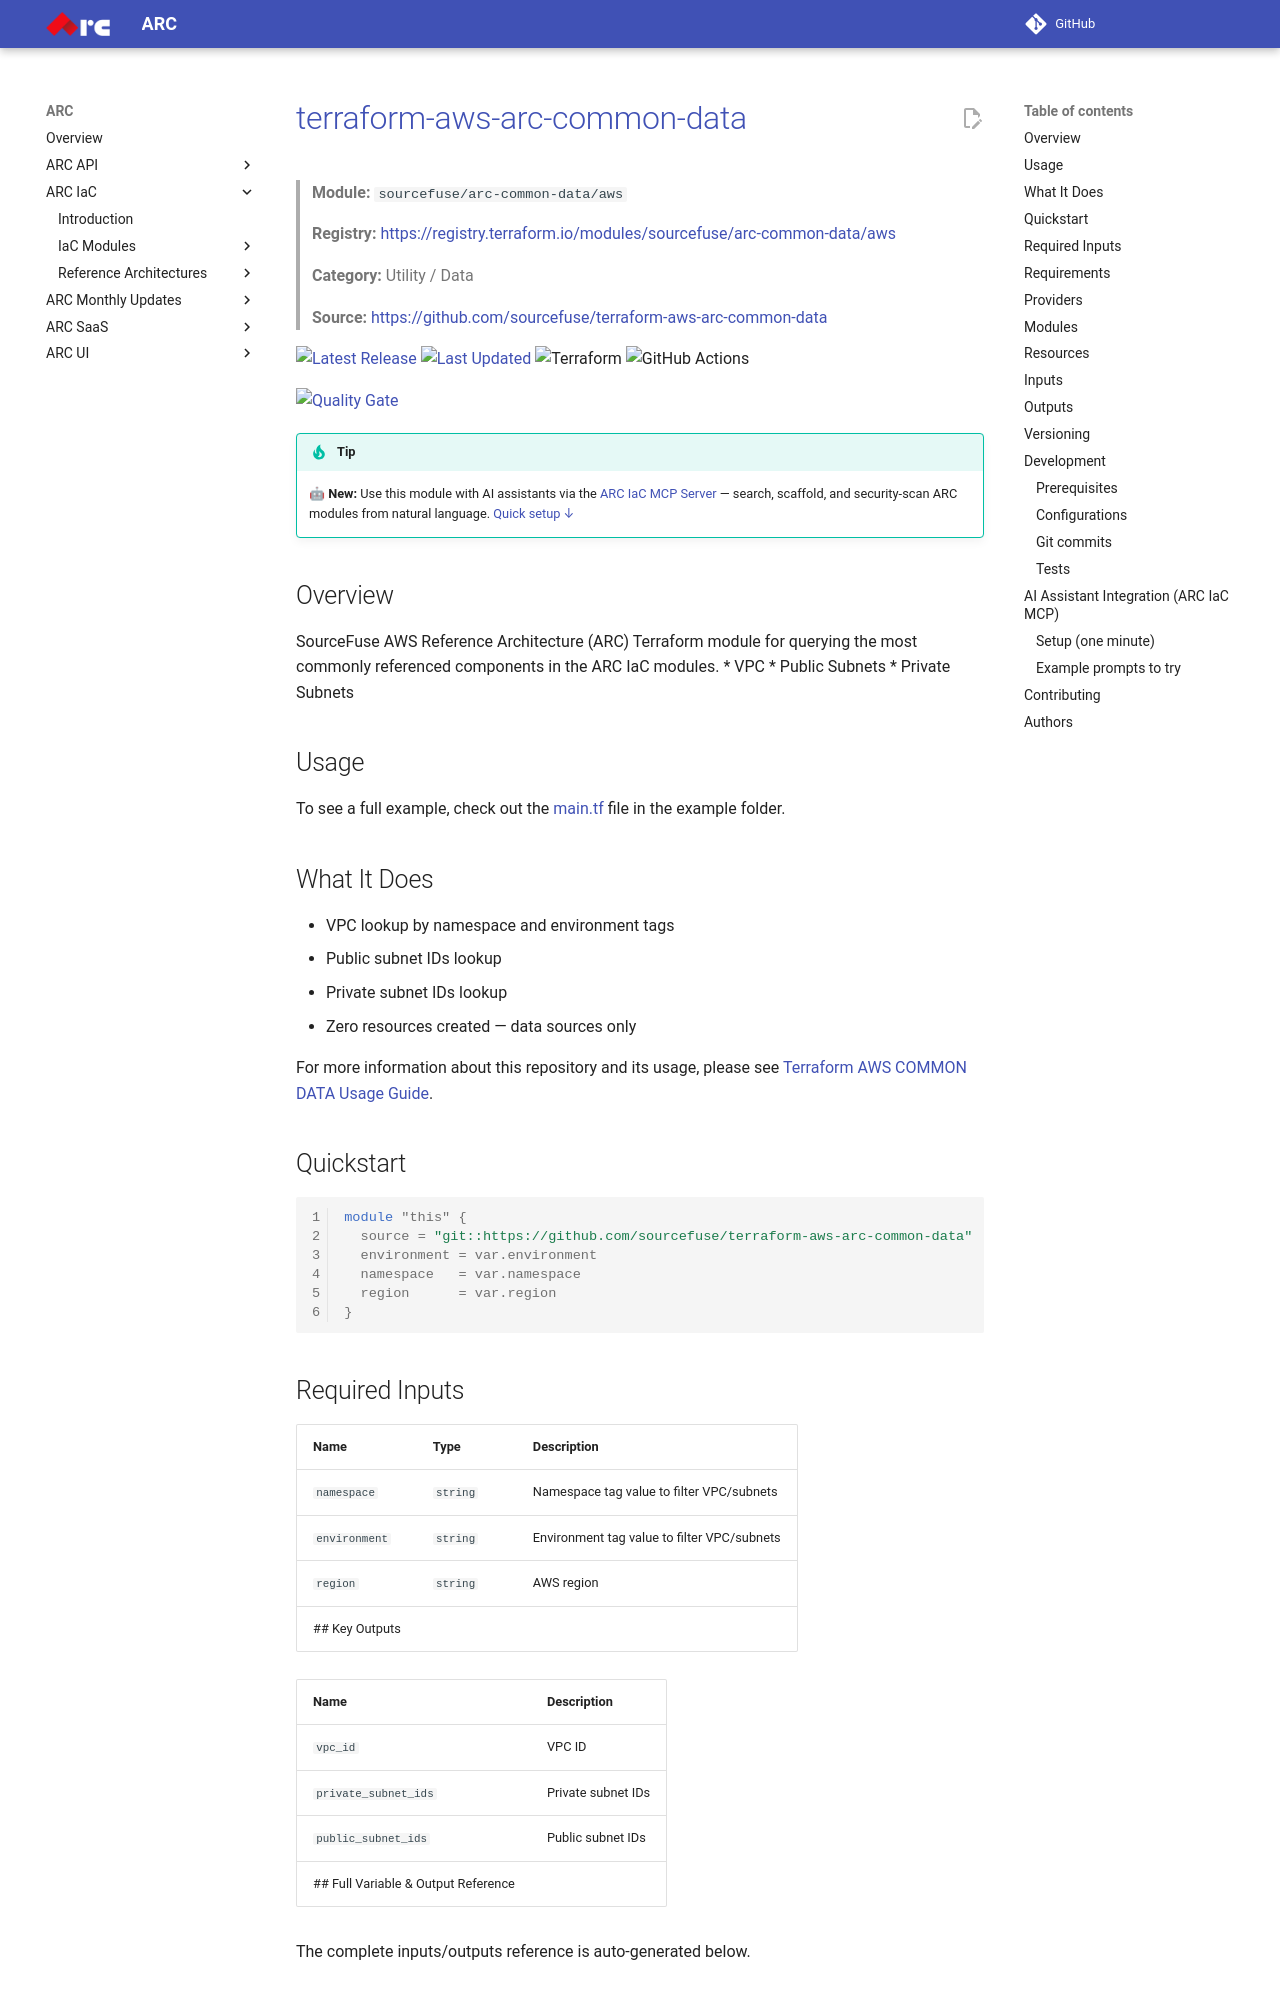

repository: sourcefuse/arc-docs · page: arc-iac-docs/modules/terraform-aws-arc-common-data/index.html · generator: mkdocs

<!-- ![Module Banner](./static/banner.png) -->

# [terraform-aws-arc-common-data](https://github.com/sourcefuse/terraform-aws-arc-common-data)

> **Module:** `sourcefuse/arc-common-data/aws`

> **Registry:** [https://registry.terraform.io/modules/sourcefuse/arc-common-data/aws](https://registry.terraform.io/modules/sourcefuse/arc-common-data/aws)

> **Category:** Utility / Data


> **Source:** [https://github.com/sourcefuse/terraform-aws-arc-common-data](https://github.com/sourcefuse/terraform-aws-arc-common-data)

[![Latest Release](https://img.shields.io/github/release/sourcefuse/terraform-aws-arc-common-data.svg?style=for-the-badge)](https://github.com/sourcefuse/terraform-aws-arc-common-data/releases/latest)
[![Last Updated](https://img.shields.io/github/last-commit/sourcefuse/terraform-aws-arc-common-data.svg?style=for-the-badge)](https://github.com/sourcefuse/terraform-aws-arc-common-data/commits)
![Terraform](https://img.shields.io/badge/terraform-%235835CC.svg?style=for-the-badge&logo=terraform&logoColor=white)
![GitHub Actions](https://img.shields.io/badge/github%20actions-%232671E5.svg?style=for-the-badge&logo=githubactions&logoColor=white)

[![Quality Gate](https://sonarcloud.io/api/project_badges/quality_gate?project=sourcefuse_terraform-aws-arc-common-data)](https://sonarcloud.io/summary/new_code?id=sourcefuse_terraform-aws-arc-common-data)

> [!TIP]
> 🤖 **New:** Use this module with AI assistants via the [ARC IaC MCP Server](https://github.com/sourcefuse/arc-iac-mcp) — search, scaffold, and security-scan ARC modules from natural language. [Quick setup ↓](#ai-assistant-integration-arc-iac-mcp)

## Overview

SourceFuse AWS Reference Architecture (ARC) Terraform module for querying the most commonly referenced components in the ARC IaC modules.
* VPC
* Public Subnets
* Private Subnets

## Usage

To see a full example, check out the [main.tf](./example/main.tf) file in the example folder.  

## What It Does

- VPC lookup by namespace and environment tags
- Public subnet IDs lookup
- Private subnet IDs lookup
- Zero resources created — data sources only

For more information about this repository and its usage, please see [Terraform AWS COMMON DATA Usage Guide](https://github.com/sourcefuse/terraform-aws-arc-common-data/blob/main/docs/module-usage-guide/README.md).

## Quickstart

```hcl
module "this" {
  source = "git::https://github.com/sourcefuse/terraform-aws-arc-common-data"
  environment = var.environment
  namespace   = var.namespace
  region      = var.region
}
```
